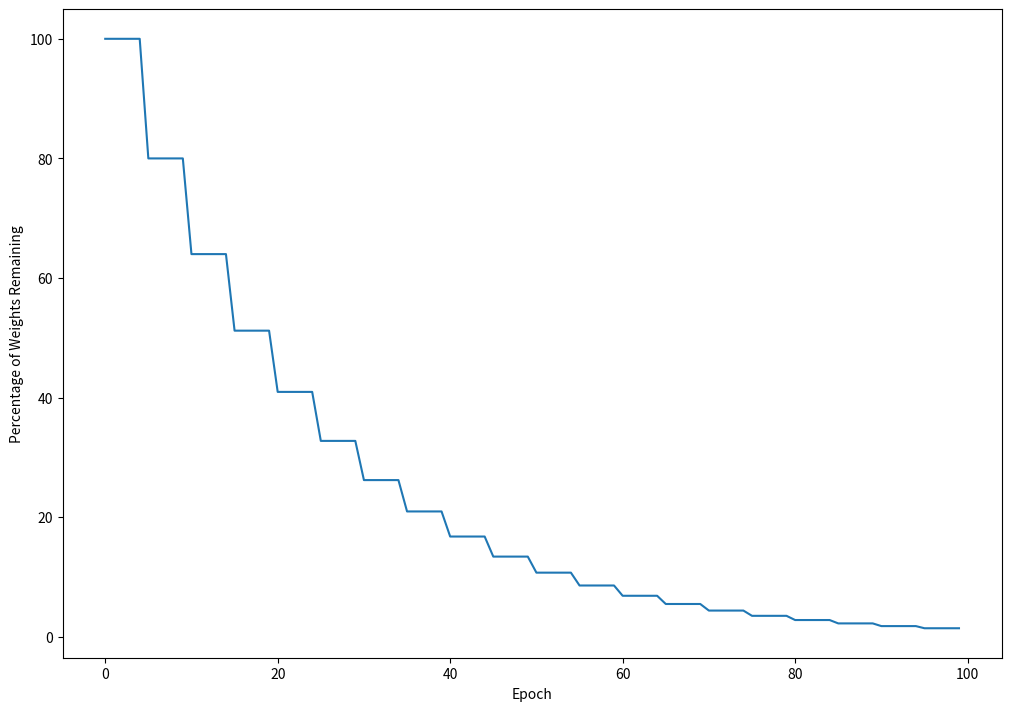

Generate this figure with matplotlib:
import matplotlib.pyplot as plt
import numpy as np

X = np.arange(0, 100)
Y = 100 * 0.8**(X//5)

#plt.xkcd()
fig, ax = plt.subplots(1, 1, constrained_layout=True, figsize=(10,7))
ax.plot(Y)
ax.set_ylabel('Percentage of Weights Remaining')
ax.set_xlabel('Epoch')
plt.savefig('pruning-progression.png')
